6-way image classification set "data" from GitHub (ysnni2/PhotoTrip); label vocabulary: beach, city, culture, festival, food, nature.

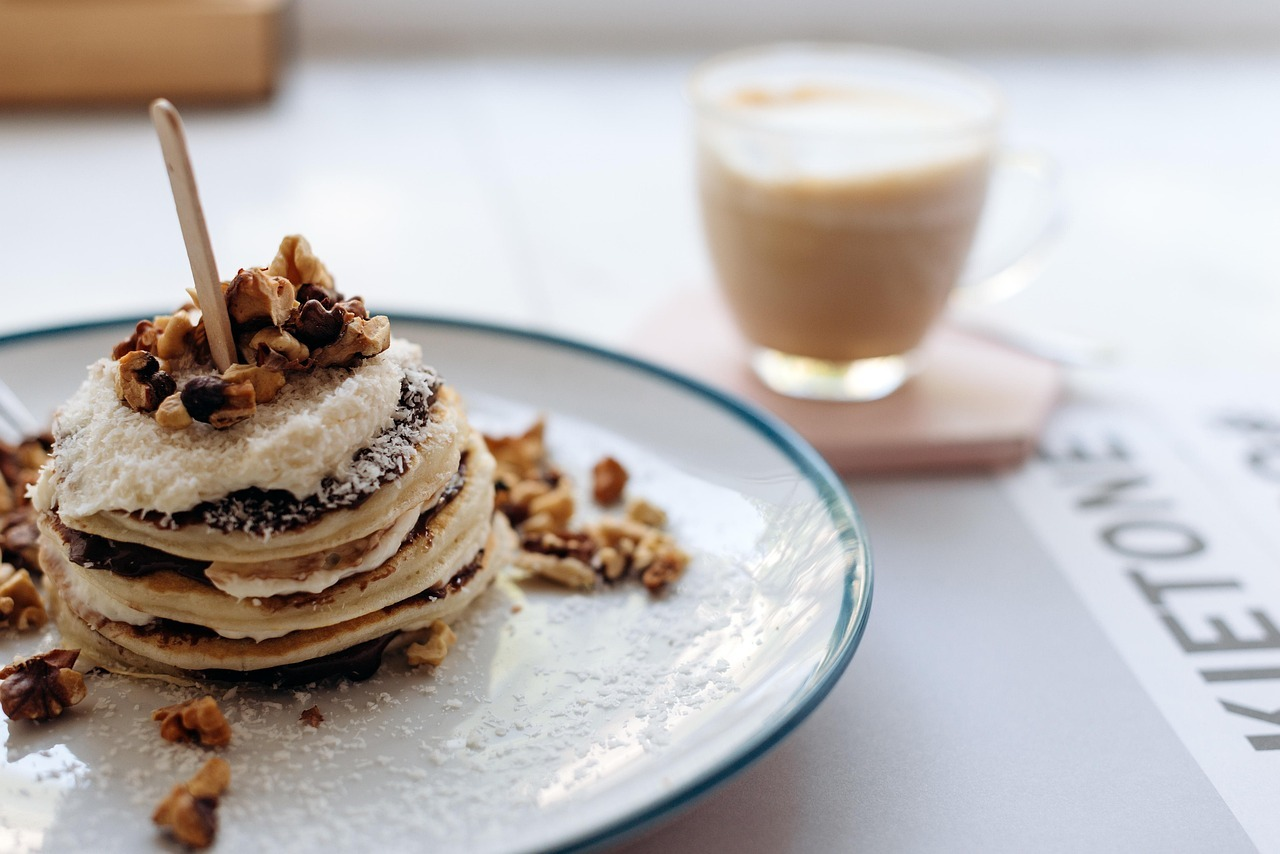
Label: food

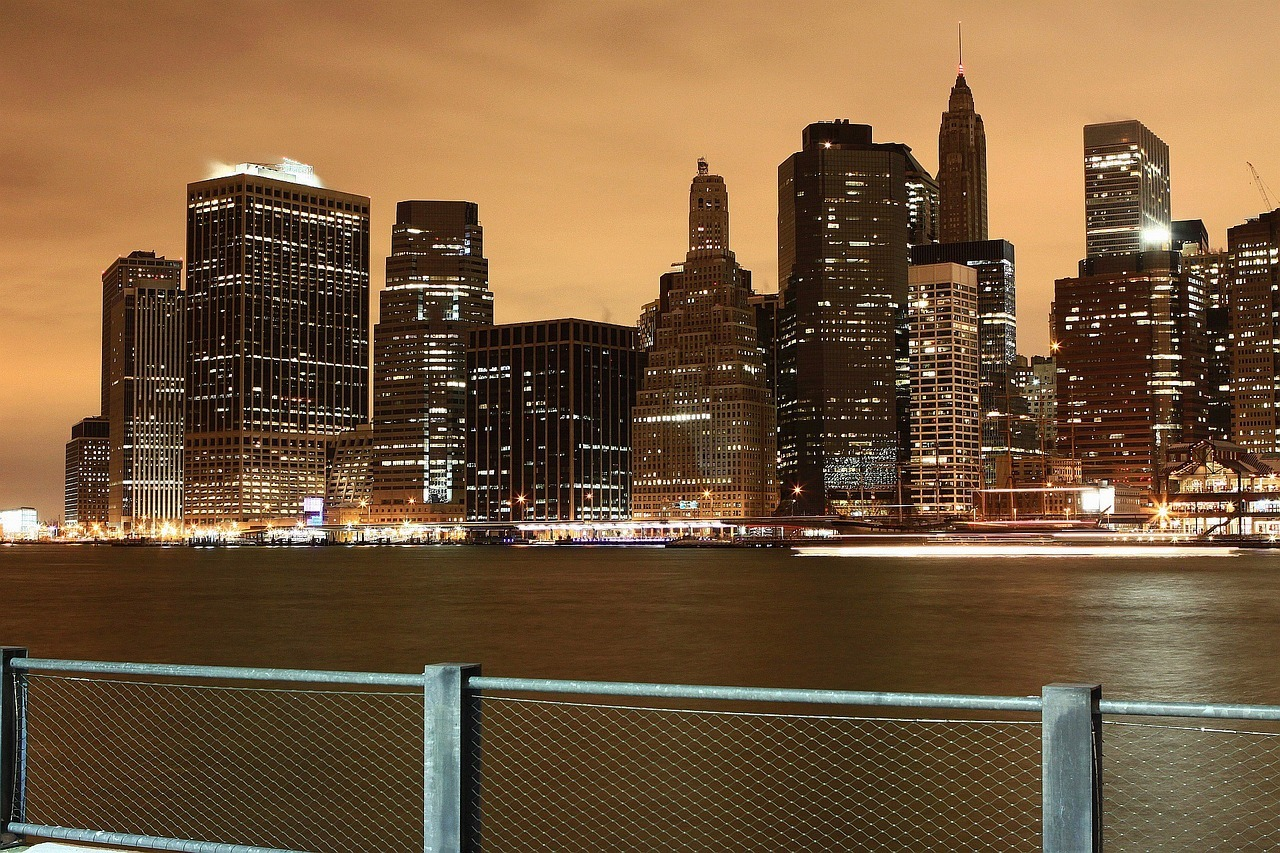
Label: city

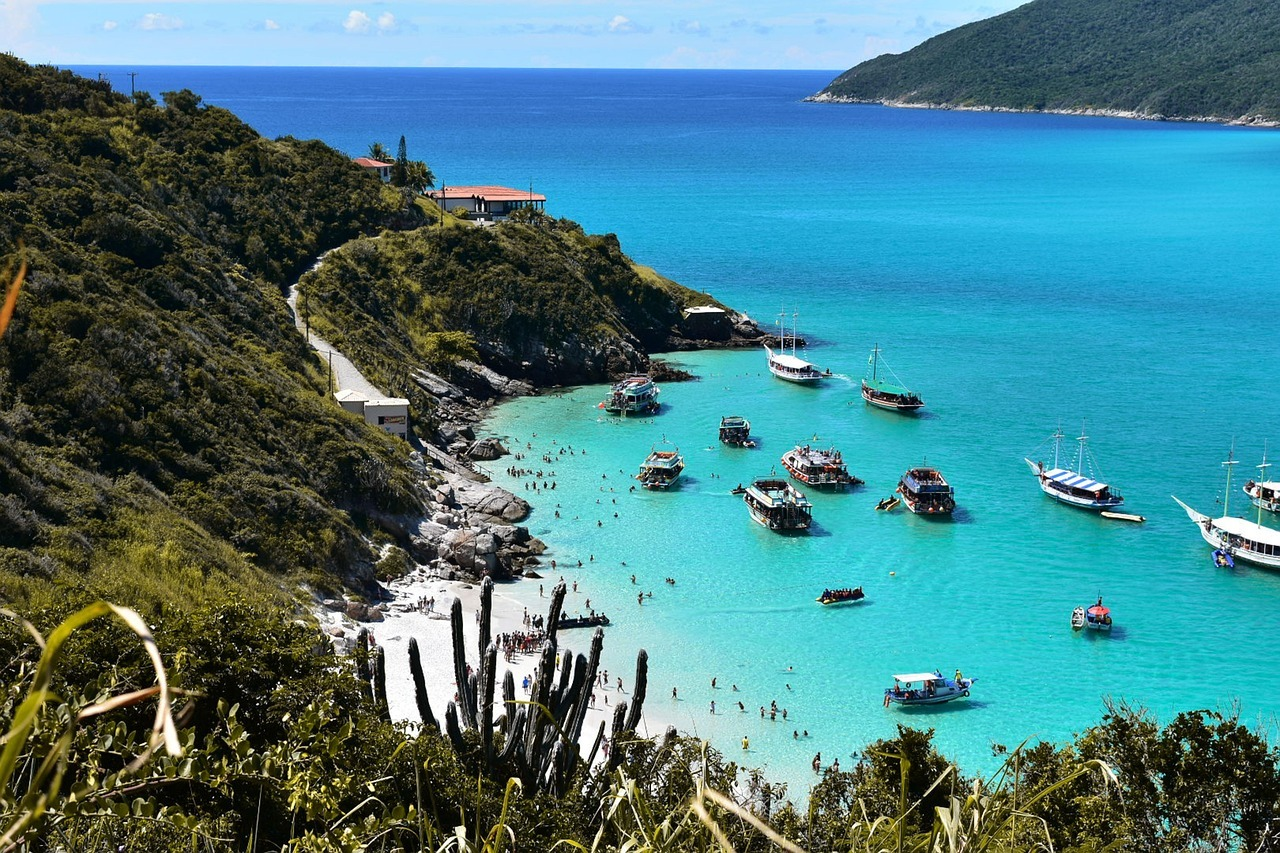
Label: beach

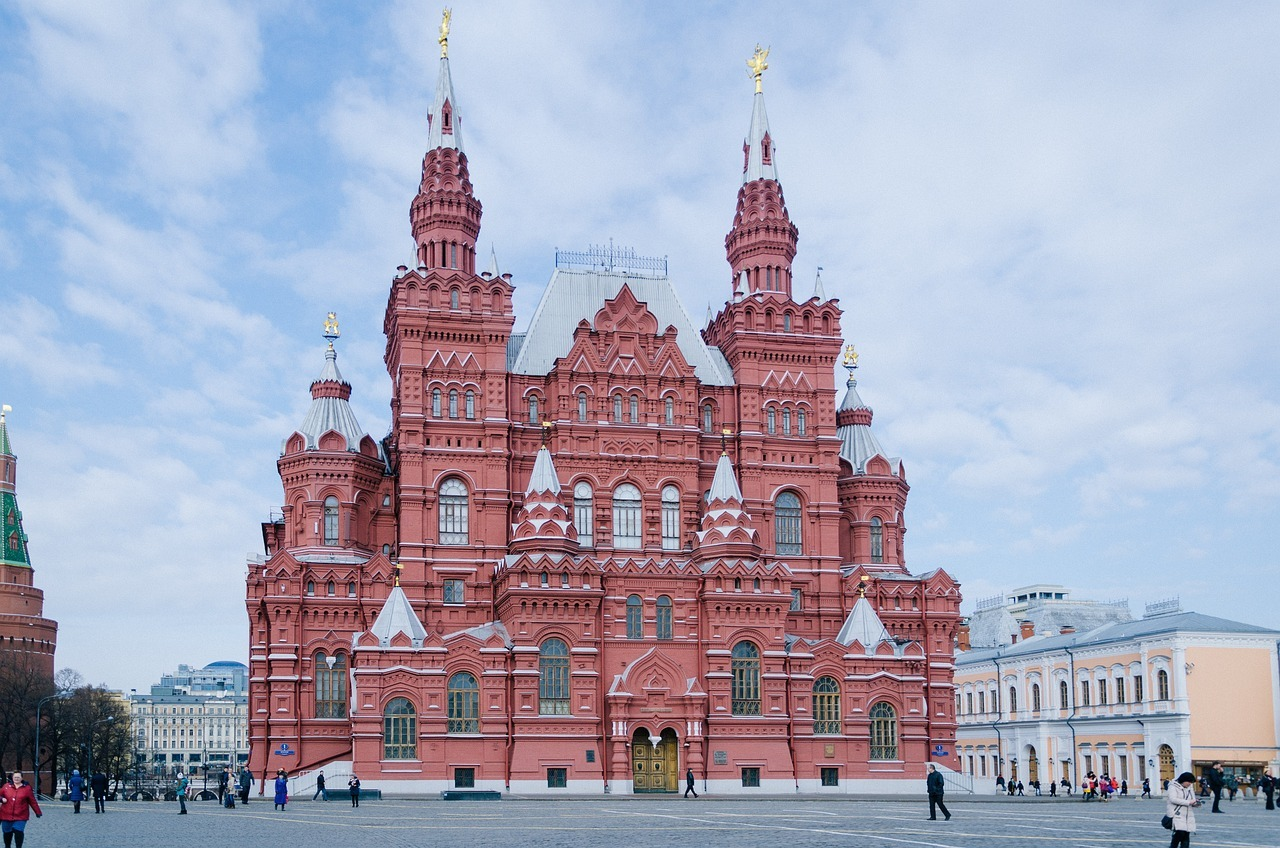
Label: culture

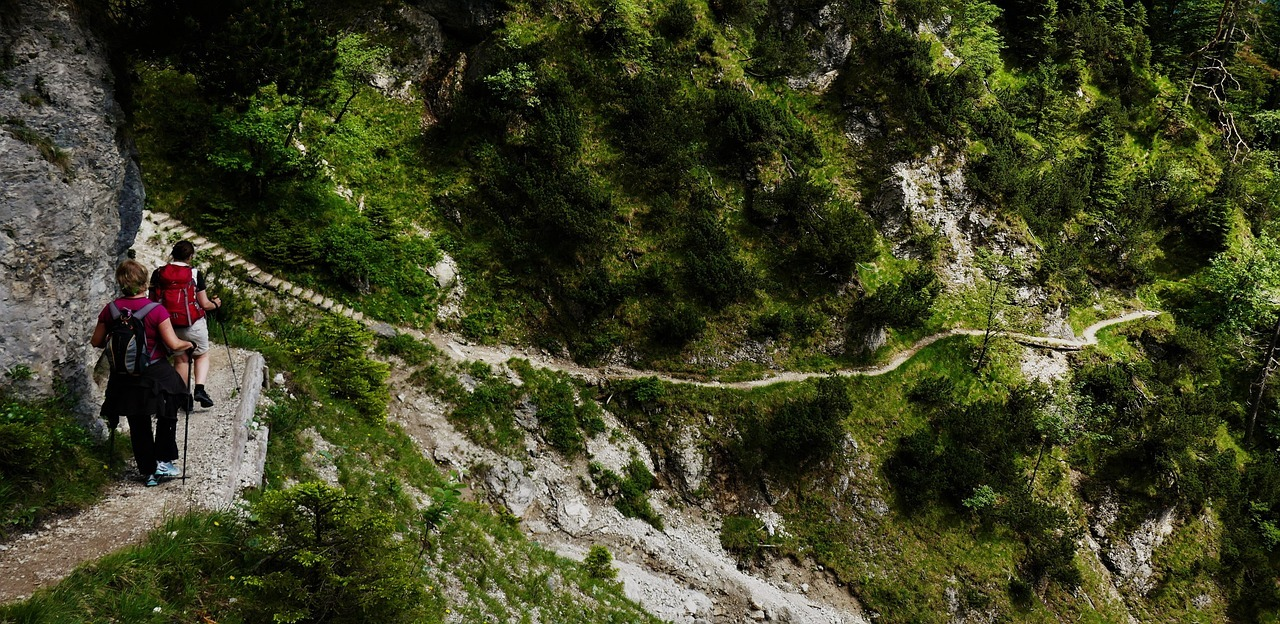
Label: nature

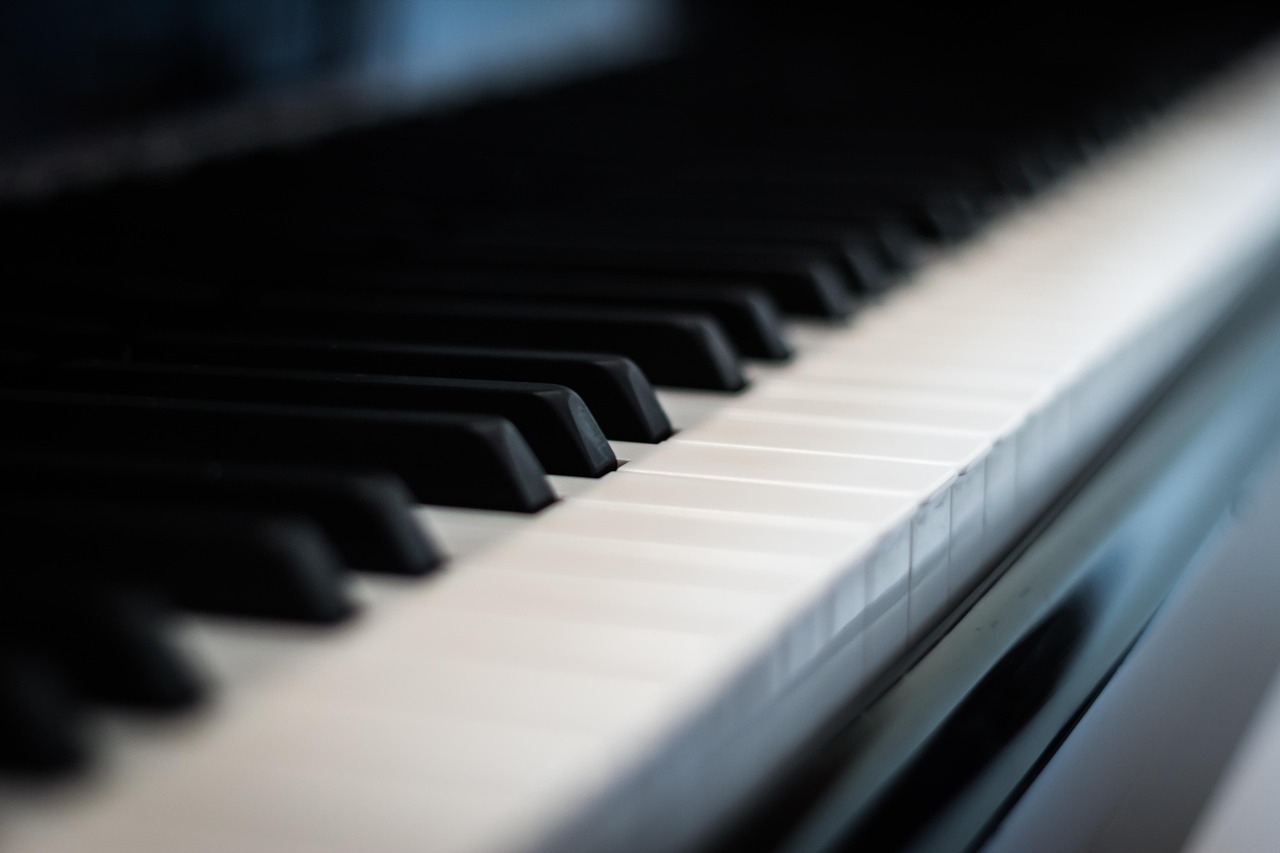
Label: festival
